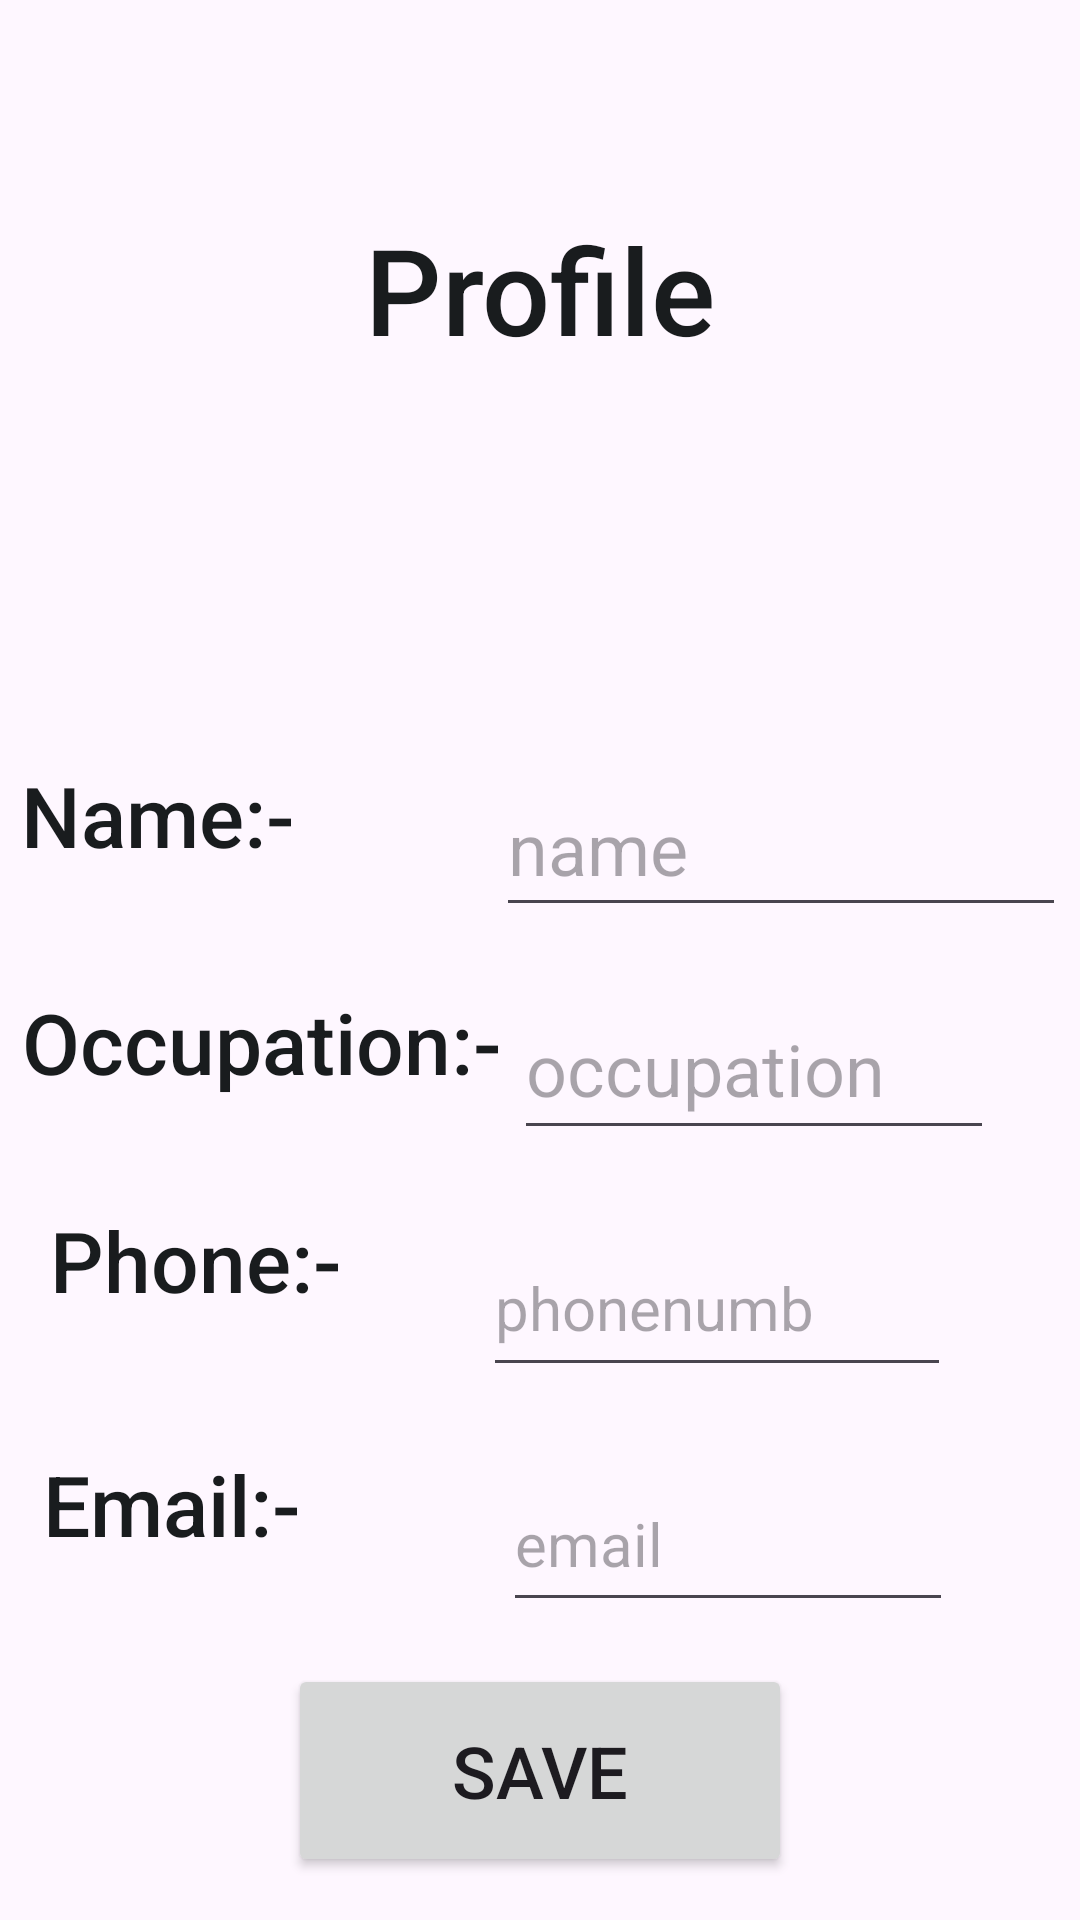

Produce the Android XML layout that renders to this screen, including the resource entries it uses.
<!-- AndroidManifest.xml: application theme Theme.MyPanchayat -->
<!-- res/layout/activity_admin_profile.xml -->
<?xml version="1.0" encoding="utf-8"?>
<androidx.constraintlayout.widget.ConstraintLayout xmlns:android="http://schemas.android.com/apk/res/android"
    xmlns:app="http://schemas.android.com/apk/res-auto"
    xmlns:tools="http://schemas.android.com/tools"
    android:layout_width="match_parent"
    android:layout_height="match_parent"
    tools:context=".AdminProfile">

    <Button
        android:id="@+id/save"
        android:layout_width="168dp"
        android:layout_height="71dp"
        android:text="SAVE"
        android:textSize="24sp"
        app:layout_constraintBottom_toBottomOf="parent"
        app:layout_constraintEnd_toEndOf="parent"
        app:layout_constraintStart_toStartOf="parent"
        app:layout_constraintTop_toTopOf="parent"
        app:layout_constraintVertical_bias="0.975" />

    <ImageView
        android:id="@+id/adminProfilePic"
        android:layout_width="112dp"
        android:layout_height="93dp"
        app:layout_constraintBottom_toTopOf="@+id/adminName"
        app:layout_constraintEnd_toEndOf="parent"
        app:layout_constraintHorizontal_bias="0.5"
        app:layout_constraintStart_toStartOf="parent"
        app:layout_constraintTop_toBottomOf="@+id/textView2"
        app:layout_constraintVertical_bias="0.5"
        app:srcCompat="@drawable/icon" />

    <EditText
        android:id="@+id/adminEmail"
        android:layout_width="150dp"
        android:layout_height="55dp"
        android:ems="10"
        android:hint="email"
        android:inputType="textEmailAddress"
        android:textSize="20sp"
        app:layout_constraintBottom_toBottomOf="parent"
        app:layout_constraintEnd_toEndOf="parent"
        app:layout_constraintHorizontal_bias="0.798"
        app:layout_constraintStart_toStartOf="parent"
        app:layout_constraintTop_toTopOf="parent"
        app:layout_constraintVertical_bias="0.83" />

    <EditText
        android:id="@+id/adminPhone"
        android:layout_width="156dp"
        android:layout_height="56dp"
        android:ems="10"
        android:hint="phonenumb"
        android:inputType="number"
        android:textSize="20sp"
        app:layout_constraintBottom_toBottomOf="parent"
        app:layout_constraintEnd_toEndOf="parent"
        app:layout_constraintHorizontal_bias="0.79"
        app:layout_constraintStart_toStartOf="parent"
        app:layout_constraintTop_toTopOf="parent"
        app:layout_constraintVertical_bias="0.696" />

    <EditText
        android:id="@+id/adminOccupation"
        android:layout_width="160dp"
        android:layout_height="57dp"
        android:ems="10"
        android:hint="occupation"
        android:inputType="textEmailAddress"
        android:textSize="24sp"
        app:layout_constraintBottom_toBottomOf="parent"
        app:layout_constraintEnd_toEndOf="parent"
        app:layout_constraintHorizontal_bias="0.857"
        app:layout_constraintStart_toStartOf="parent"
        app:layout_constraintTop_toTopOf="parent"
        app:layout_constraintVertical_bias="0.56" />

    <EditText
        android:id="@+id/adminName"
        android:layout_width="190dp"
        android:layout_height="56dp"
        android:ems="10"
        android:hint="name"
        android:inputType="textEmailAddress"
        android:textSize="24sp"
        app:layout_constraintBottom_toBottomOf="parent"
        app:layout_constraintEnd_toEndOf="parent"
        app:layout_constraintHorizontal_bias="0.972"
        app:layout_constraintStart_toStartOf="parent"
        app:layout_constraintTop_toTopOf="parent"
        app:layout_constraintVertical_bias="0.433" />

    <TextView
        android:id="@+id/textView16"
        android:layout_width="170dp"
        android:layout_height="60dp"
        android:text="Name:-"
        android:textAlignment="viewStart"
        android:textAppearance="@style/TextAppearance.AppCompat.Body2"
        android:textColor="@color/material_dynamic_neutral10"
        android:textSize="28sp"
        app:layout_constraintBottom_toBottomOf="parent"
        app:layout_constraintEnd_toEndOf="parent"
        app:layout_constraintHorizontal_bias="0.036"
        app:layout_constraintStart_toStartOf="parent"
        app:layout_constraintTop_toTopOf="parent"
        app:layout_constraintVertical_bias="0.436" />

    <TextView
        android:id="@+id/textView17"
        android:layout_width="175dp"
        android:layout_height="54dp"
        android:text="Occupation:-"
        android:textAlignment="viewStart"
        android:textAppearance="@style/TextAppearance.AppCompat.Body2"
        android:textColor="@color/material_dynamic_neutral10"
        android:textSize="28sp"
        app:layout_constraintBottom_toBottomOf="parent"
        app:layout_constraintEnd_toEndOf="parent"
        app:layout_constraintHorizontal_bias="0.04"
        app:layout_constraintStart_toStartOf="parent"
        app:layout_constraintTop_toTopOf="parent"
        app:layout_constraintVertical_bias="0.561" />

    <TextView
        android:id="@+id/textView18"
        android:layout_width="128dp"
        android:layout_height="64dp"
        android:text="Phone:-"
        android:textAlignment="viewStart"
        android:textAppearance="@style/TextAppearance.AppCompat.Body2"
        android:textColor="@color/material_dynamic_neutral10"
        android:textSize="28sp"
        app:layout_constraintBottom_toBottomOf="parent"
        app:layout_constraintEnd_toEndOf="parent"
        app:layout_constraintHorizontal_bias="0.072"
        app:layout_constraintStart_toStartOf="parent"
        app:layout_constraintTop_toTopOf="parent"
        app:layout_constraintVertical_bias="0.697" />

    <TextView
        android:id="@+id/textView19"
        android:layout_width="130dp"
        android:layout_height="59dp"
        android:text="Email:-"
        android:textAlignment="viewStart"
        android:textAppearance="@style/TextAppearance.AppCompat.Body2"
        android:textColor="@color/material_dynamic_neutral10"
        android:textSize="28sp"
        app:layout_constraintBottom_toBottomOf="parent"
        app:layout_constraintEnd_toEndOf="parent"
        app:layout_constraintHorizontal_bias="0.062"
        app:layout_constraintStart_toStartOf="parent"
        app:layout_constraintTop_toTopOf="parent"
        app:layout_constraintVertical_bias="0.831" />

    <TextView
        android:id="@+id/textView2"
        android:layout_width="173dp"
        android:layout_height="55dp"
        android:text="Profile"
        android:textAlignment="center"
        android:textAppearance="@style/TextAppearance.AppCompat.Body2"
        android:textColor="@color/material_dynamic_neutral10"
        android:textSize="40sp"
        app:layout_constraintBottom_toBottomOf="parent"
        app:layout_constraintEnd_toEndOf="parent"
        app:layout_constraintStart_toStartOf="parent"
        app:layout_constraintTop_toTopOf="parent"
        app:layout_constraintVertical_bias="0.119" />

</androidx.constraintlayout.widget.ConstraintLayout>
<!-- resources referenced by this layout -->
<resources>
  <style name="Theme.MyPanchayat" parent="Base.Theme.MyPanchayat" />
  <style name="Base.Theme.MyPanchayat" parent="Theme.Material3.DayNight.NoActionBar">
          
          
      </style>
</resources>
